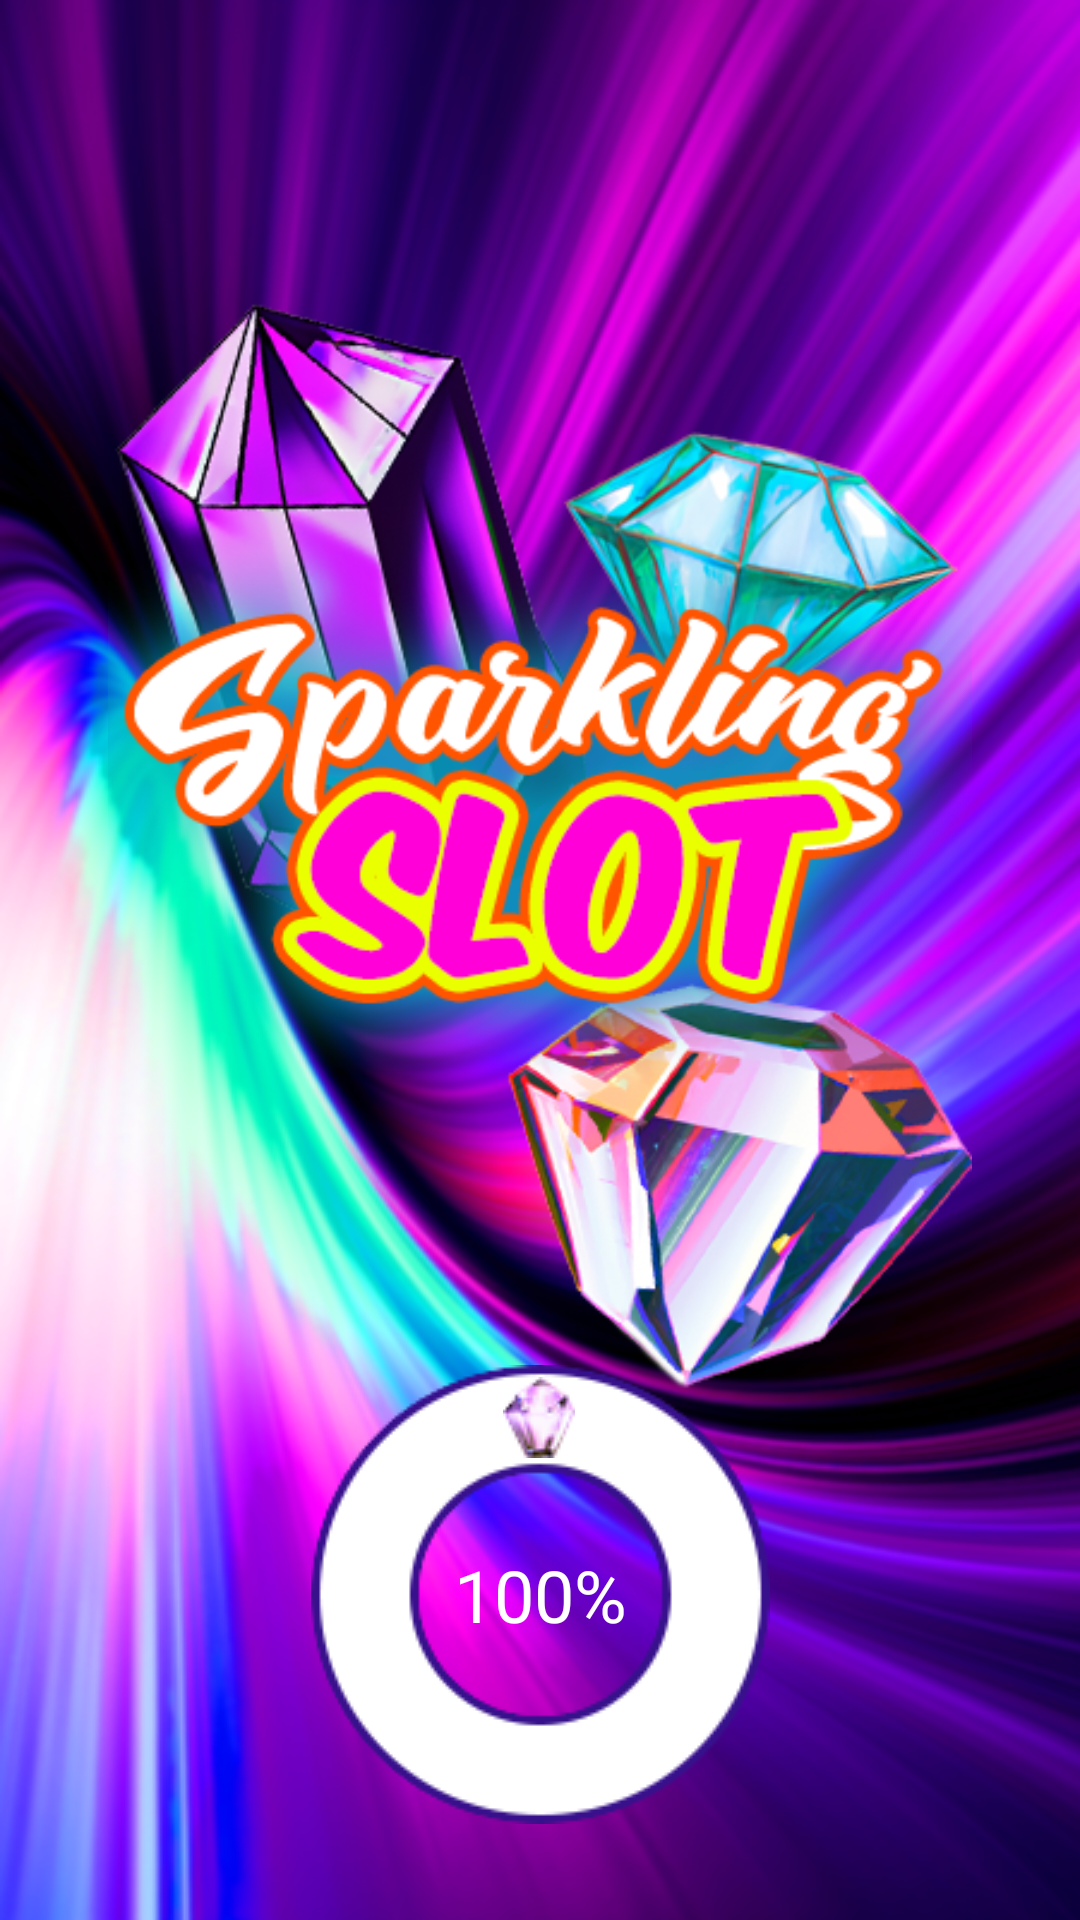

Write the Android layout XML for this screen, with the resource values it uses.
<!-- AndroidManifest.xml: application theme Theme.JK_0141_slots -->
<!-- res/layout/fragment_splash.xml -->
<?xml version="1.0" encoding="utf-8"?>
<androidx.constraintlayout.widget.ConstraintLayout
    xmlns:android="http://schemas.android.com/apk/res/android"
    xmlns:app="http://schemas.android.com/apk/res-auto"
    xmlns:tools="http://schemas.android.com/tools"
    android:layout_width="match_parent"
    android:layout_height="match_parent"
    android:background="@drawable/fon1"
    tools:context=".ui.splash.SplashFragment">

    <ImageView
        android:id="@+id/imageView2"
        android:layout_width="wrap_content"
        android:layout_height="wrap_content"
        android:src="@drawable/logo1"
        app:layout_constraintBottom_toBottomOf="parent"
        app:layout_constraintEnd_toEndOf="parent"
        app:layout_constraintStart_toStartOf="parent"
        app:layout_constraintTop_toTopOf="parent"
        android:contentDescription="@string/todo"
         />

    <ImageView
        android:id="@+id/imgLoaderCircle"
        android:layout_width="wrap_content"
        android:layout_height="wrap_content"
        android:layout_marginBottom="32dp"
        android:src="@drawable/load_pole"
        app:layout_constraintBottom_toBottomOf="parent"
        app:layout_constraintEnd_toEndOf="parent"
        app:layout_constraintStart_toStartOf="parent" />

    <ImageView
        android:id="@+id/imgLoaderItem0"
        android:layout_width="wrap_content"
        android:layout_height="wrap_content"
        android:layout_marginTop="4dp"
        android:src="@drawable/ico_load"
        app:layout_constraintBottom_toBottomOf="@+id/imgLoaderCircle"
        app:layout_constraintEnd_toEndOf="@+id/imgLoaderCircle"
        app:layout_constraintHorizontal_bias="0.496"
        app:layout_constraintStart_toStartOf="@+id/imgLoaderCircle"
        app:layout_constraintTop_toTopOf="@+id/imgLoaderCircle"
        app:layout_constraintVertical_bias="0.0" />

    <ImageView
        android:id="@+id/imgLoaderItem3"
        android:layout_width="wrap_content"
        android:layout_height="wrap_content"
        android:layout_marginEnd="6dp"
        android:visibility="invisible"
        android:src="@drawable/ico_load"
        app:layout_constraintBottom_toBottomOf="@+id/imgLoaderCircle"
        app:layout_constraintEnd_toEndOf="@+id/imgLoaderCircle"
        app:layout_constraintHorizontal_bias="1.0"
        app:layout_constraintStart_toStartOf="@+id/imgLoaderCircle"
        app:layout_constraintTop_toTopOf="@+id/imgLoaderCircle" />

    <ImageView
        android:id="@+id/imgLoaderItem6"
        android:layout_width="wrap_content"
        android:layout_height="wrap_content"
        android:layout_marginBottom="4dp"
        android:src="@drawable/ico_load"
        android:visibility="invisible"
        app:layout_constraintBottom_toBottomOf="@+id/imgLoaderCircle"
        app:layout_constraintEnd_toEndOf="@+id/imgLoaderCircle"
        app:layout_constraintStart_toStartOf="@+id/imgLoaderCircle" />

    <ImageView
        android:id="@+id/imgLoaderItem9"
        android:layout_width="wrap_content"
        android:layout_height="wrap_content"
        android:layout_marginStart="6dp"
        android:src="@drawable/ico_load"
        android:visibility="invisible"
        app:layout_constraintBottom_toBottomOf="@+id/imgLoaderCircle"
        app:layout_constraintEnd_toEndOf="@+id/imgLoaderCircle"
        app:layout_constraintHorizontal_bias="0.0"
        app:layout_constraintStart_toStartOf="@+id/imgLoaderCircle"
        app:layout_constraintTop_toTopOf="@+id/imgLoaderCircle"
        app:layout_constraintVertical_bias="0.507" />

    <ImageView
        android:id="@+id/imgLoaderItem1"
        android:layout_width="wrap_content"
        android:layout_height="wrap_content"
        android:layout_marginStart="4dp"
        android:layout_marginTop="6dp"
        android:src="@drawable/ico_load"
        android:visibility="invisible"
        app:layout_constraintEnd_toEndOf="@+id/imgLoaderCircle"
        app:layout_constraintHorizontal_bias="0.024"
        app:layout_constraintStart_toEndOf="@+id/imgLoaderItem0"
        app:layout_constraintTop_toTopOf="@+id/imgLoaderItem0" />

    <ImageView
        android:id="@+id/imgLoaderItem2"
        android:layout_width="wrap_content"
        android:layout_height="wrap_content"
        android:layout_marginTop="23dp"
        android:src="@drawable/ico_load"
        android:visibility="invisible"
        app:layout_constraintEnd_toEndOf="@+id/imgLoaderCircle"
        app:layout_constraintHorizontal_bias="0.0"
        app:layout_constraintStart_toEndOf="@+id/imgLoaderItem1"
        app:layout_constraintTop_toTopOf="@+id/imgLoaderItem1" />

    <ImageView
        android:id="@+id/imgLoaderItem4"
        android:layout_width="wrap_content"
        android:layout_height="wrap_content"
        android:layout_marginStart="8dp"
        android:layout_marginTop="4dp"
        android:src="@drawable/ico_load"
        android:visibility="invisible"
        app:layout_constraintEnd_toEndOf="@+id/imgLoaderCircle"
        app:layout_constraintStart_toEndOf="@+id/imgLoaderItem6"
        app:layout_constraintTop_toBottomOf="@+id/imgLoaderItem3" />

    <ImageView
        android:id="@+id/imgLoaderItem5"
        android:layout_width="wrap_content"
        android:layout_height="wrap_content"
        android:layout_marginTop="6dp"
        android:src="@drawable/ico_load"
        android:visibility="invisible"
        app:layout_constraintBottom_toBottomOf="@+id/imgLoaderCircle"
        app:layout_constraintEnd_toStartOf="@+id/imgLoaderItem4"
        app:layout_constraintStart_toEndOf="@+id/imgLoaderItem6"
        app:layout_constraintTop_toTopOf="@+id/imgLoaderItem4" />

    <ImageView
        android:id="@+id/imgLoaderItem7"
        android:layout_width="wrap_content"
        android:layout_height="wrap_content"
        android:layout_marginEnd="4dp"
        android:src="@drawable/ico_load"
        android:visibility="invisible"
        app:layout_constraintBottom_toBottomOf="@+id/imgLoaderCircle"
        app:layout_constraintEnd_toStartOf="@+id/imgLoaderItem6"
        app:layout_constraintHorizontal_bias="1.0"
        app:layout_constraintStart_toStartOf="@+id/imgLoaderCircle"
        app:layout_constraintTop_toBottomOf="@+id/imgLoaderItem9"
        app:layout_constraintVertical_bias="0.657" />

    <ImageView
        android:id="@+id/imgLoaderItem8"
        android:layout_width="wrap_content"
        android:layout_height="wrap_content"
        android:layout_marginStart="6dp"
        android:layout_marginTop="2dp"
        android:src="@drawable/ico_load"
        android:visibility="invisible"
        app:layout_constraintBottom_toBottomOf="@+id/imgLoaderItem7"
        app:layout_constraintEnd_toStartOf="@+id/imgLoaderItem7"
        app:layout_constraintHorizontal_bias="1.0"
        app:layout_constraintStart_toStartOf="@+id/imgLoaderItem9"
        app:layout_constraintTop_toBottomOf="@+id/imgLoaderItem9"
        app:layout_constraintVertical_bias="0.0" />

    <ImageView
        android:id="@+id/imgLoaderItem10"
        android:layout_width="wrap_content"
        android:layout_height="wrap_content"
        android:layout_marginStart="6dp"
        android:layout_marginBottom="2dp"
        android:src="@drawable/ico_load"
        android:visibility="invisible"
        app:layout_constraintBottom_toTopOf="@+id/imgLoaderItem9"
        app:layout_constraintEnd_toEndOf="@+id/imgLoaderItem9"
        app:layout_constraintHorizontal_bias="0.0"
        app:layout_constraintStart_toStartOf="@+id/imgLoaderItem9"
        app:layout_constraintTop_toTopOf="@+id/imgLoaderCircle"
        app:layout_constraintVertical_bias="1.0" />

    <ImageView
        android:id="@+id/imgLoaderItem11"
        android:layout_width="26dp"
        android:layout_height="28dp"
        android:layout_marginEnd="6dp"
        android:src="@drawable/ico_load"
        android:visibility="invisible"
        app:layout_constraintBottom_toTopOf="@+id/imgLoaderItem9"
        app:layout_constraintEnd_toStartOf="@+id/imgLoaderItem0"
        app:layout_constraintHorizontal_bias="0.0"
        app:layout_constraintStart_toEndOf="@+id/imgLoaderItem10"
        app:layout_constraintTop_toTopOf="@+id/imgLoaderItem0"
        app:layout_constraintVertical_bias="0.218" />

    <TextView
        android:id="@+id/tvLoader"
        android:layout_width="wrap_content"
        android:layout_height="wrap_content"
        android:text="100%"
        android:textSize="24sp"
        android:textColor="@color/white"
        app:layout_constraintBottom_toBottomOf="@+id/imgLoaderCircle"
        app:layout_constraintEnd_toEndOf="@+id/imgLoaderCircle"
        app:layout_constraintStart_toStartOf="@+id/imgLoaderCircle"
        app:layout_constraintTop_toTopOf="@+id/imgLoaderCircle" />

</androidx.constraintlayout.widget.ConstraintLayout>
<!-- resources referenced by this layout -->
<resources>
  <!-- drawable fon1: png bitmap (drawable, 301692 bytes) -->
  <!-- drawable ico_load: png bitmap (drawable, 1889 bytes) -->
  <!-- drawable load_pole: png bitmap (drawable, 8066 bytes) -->
  <!-- drawable logo1: png bitmap (drawable, 170613 bytes) -->
  <style name="Theme.JK_0141_slots" parent="Theme.MaterialComponents.DayNight.DarkActionBar">
          
          <item name="colorPrimary">@color/purple_500</item>
          <item name="colorPrimaryVariant">@color/purple_700</item>
          <item name="colorOnPrimary">@color/white</item>
          
          <item name="colorSecondary">@color/teal_200</item>
          <item name="colorSecondaryVariant">@color/teal_700</item>
          <item name="colorOnSecondary">@color/black</item>
          
          <item name="android:statusBarColor">?attr/colorPrimaryVariant</item>
          
      </style>
  <!-- not gathered from this repository: default colours our renderer supplied (Android Studio template values) -->
  <color name="purple_500">#FF6200EE</color>
  <color name="purple_700">#FF3700B3</color>
  <color name="teal_200">#FF03DAC5</color>
  <color name="teal_700">#FF018786</color>
  <color name="black">#FF000000</color>
  <color name="white">#FFFFFFFF</color>
</resources>
